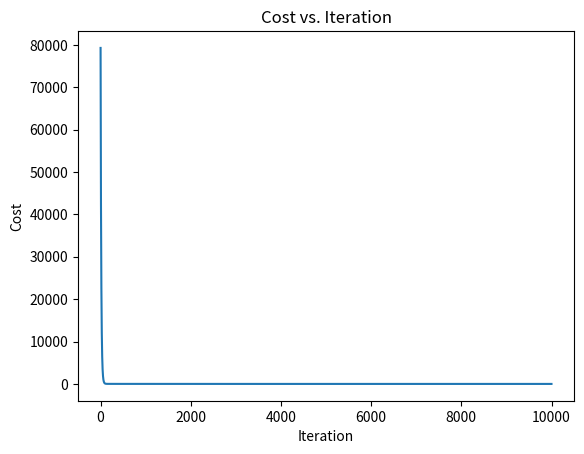

Reproduce this figure in Python.
import numpy as np
import matplotlib.pyplot as plt

# Sample data
x_train = np.array([1.0, 2.0])
y_train = np.array([300.0, 500.0])

# Compute cost
def compute_cost(x, y, w, b):
    m = x.shape[0]
    f_wb = w * x + b
    cost = np.sum((f_wb - y) ** 2) / (2 * m)
    return cost

# Compute gradient
def compute_gradient(x, y, w, b):
    m = x.shape[0]
    f_wb = w * x + b
    dj_dw = np.sum((f_wb - y) * x) / m
    dj_db = np.sum(f_wb - y) / m
    return dj_dw, dj_db

# Gradient descent
def gradient_descent(x, y, w_init, b_init, alpha, num_iters):
    w = w_init
    b = b_init
    J_history = []
    
    for i in range(num_iters):
        dj_dw, dj_db = compute_gradient(x, y, w, b)
        w -= alpha * dj_dw
        b -= alpha * dj_db
        cost = compute_cost(x, y, w, b)
        J_history.append(cost)
        print(f"Iteration {i+1:4}: Cost {cost:.2e}")
    
    return w, b, J_history

# Initialize parameters
w_init = 0
b_init = 0
iterations = 10000
learning_rate = 0.01

# Run gradient descent
w_final, b_final, J_hist = gradient_descent(x_train, y_train, w_init, b_init, learning_rate, iterations)
print(f"(w, b) found by gradient descent: ({w_final:.4f}, {b_final:.4f})")

# Plot cost versus iteration
plt.plot(J_hist)
plt.title("Cost vs. Iteration")
plt.xlabel("Iteration")
plt.ylabel("Cost")
plt.show()
